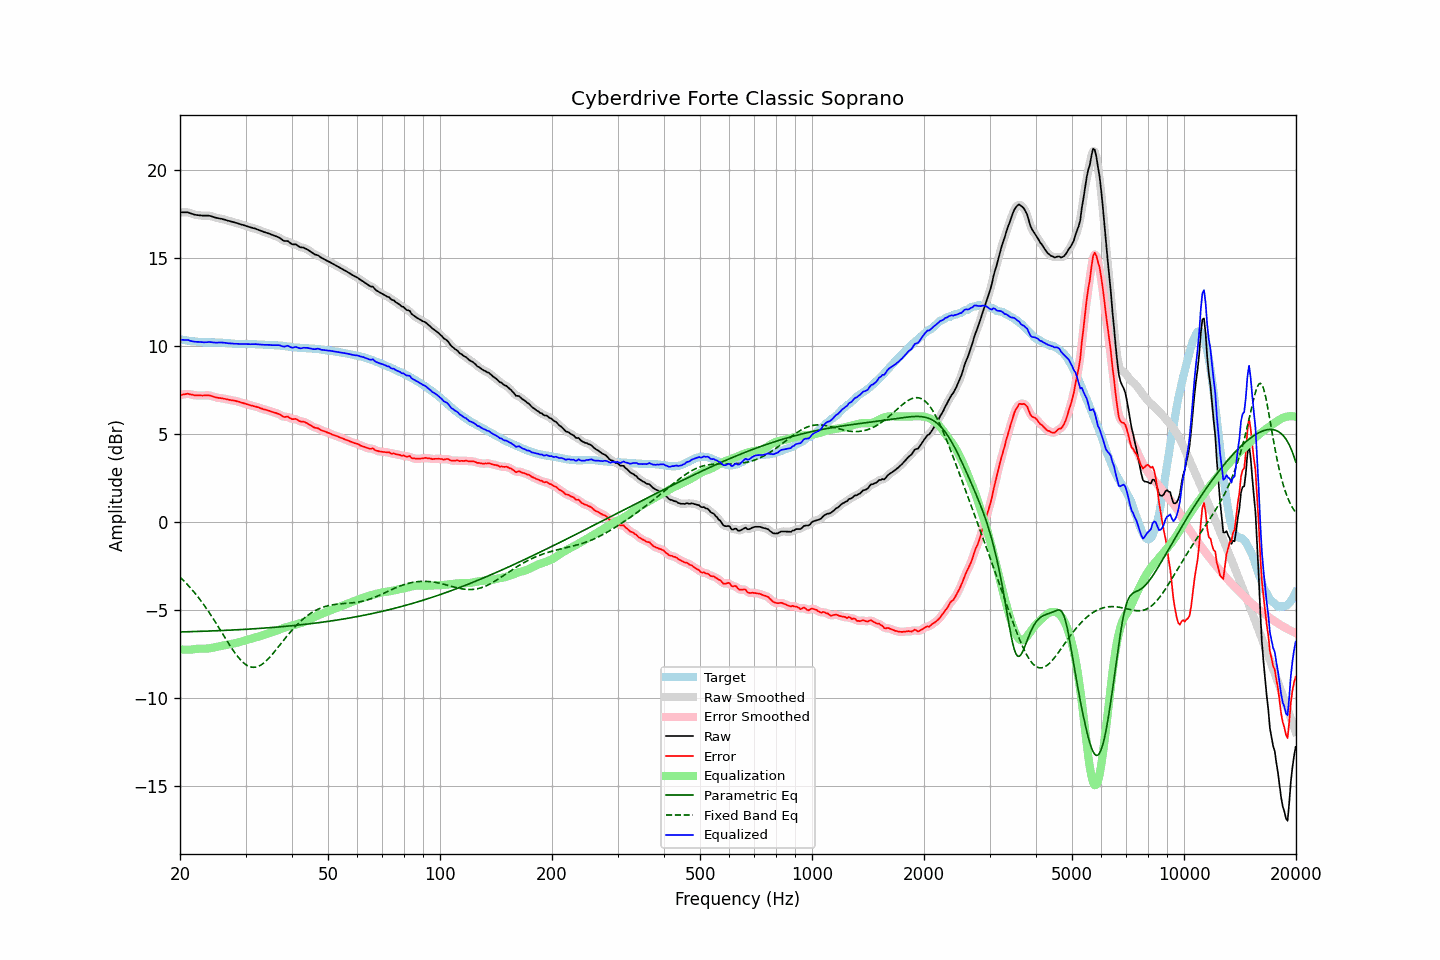

The file beside this chart, header and first rows:
frequency, raw, error, smoothed, error_smoothed, equalization, parametric_eq, fixed_band_eq, equalized_raw, equalized_smoothed, target
20.00, 17.60, 7.22, 17.60, 7.21, -7.24, -6.25, -3.13, 10.36, 10.36, 10.38
20.20, 17.60, 7.23, 17.61, 7.24, -7.25, -6.24, -3.22, 10.36, 10.36, 10.37
20.40, 17.60, 7.25, 17.61, 7.26, -7.25, -6.24, -3.31, 10.35, 10.36, 10.35
20.61, 17.60, 7.26, 17.61, 7.27, -7.25, -6.24, -3.40, 10.35, 10.35, 10.34
20.81, 17.60, 7.28, 17.60, 7.28, -7.26, -6.24, -3.49, 10.35, 10.35, 10.32
21.02, 17.60, 7.29, 17.59, 7.28, -7.25, -6.23, -3.59, 10.35, 10.34, 10.31
21.23, 17.56, 7.26, 17.57, 7.27, -7.25, -6.23, -3.69, 10.31, 10.31, 10.30
21.44, 17.53, 7.24, 17.53, 7.25, -7.25, -6.23, -3.79, 10.28, 10.29, 10.29
21.66, 17.50, 7.23, 17.50, 7.23, -7.24, -6.23, -3.90, 10.27, 10.26, 10.27
21.87, 17.47, 7.20, 17.47, 7.21, -7.22, -6.22, -4.01, 10.25, 10.25, 10.27
22.09, 17.45, 7.20, 17.45, 7.20, -7.21, -6.22, -4.12, 10.24, 10.24, 10.26
22.31, 17.44, 7.20, 17.44, 7.19, -7.20, -6.22, -4.23, 10.24, 10.24, 10.25
22.54, 17.43, 7.20, 17.43, 7.19, -7.20, -6.21, -4.35, 10.24, 10.23, 10.24
22.76, 17.42, 7.20, 17.42, 7.19, -7.20, -6.21, -4.47, 10.23, 10.23, 10.23
22.99, 17.41, 7.19, 17.42, 7.19, -7.20, -6.21, -4.60, 10.22, 10.22, 10.23
23.22, 17.41, 7.20, 17.41, 7.19, -7.20, -6.20, -4.72, 10.21, 10.21, 10.21
23.45, 17.41, 7.20, 17.41, 7.20, -7.20, -6.20, -4.85, 10.22, 10.22, 10.21
23.69, 17.41, 7.20, 17.41, 7.20, -7.19, -6.20, -4.98, 10.22, 10.22, 10.21
23.92, 17.41, 7.20, 17.41, 7.19, -7.18, -6.19, -5.12, 10.23, 10.23, 10.21
24.16, 17.39, 7.18, 17.39, 7.18, -7.16, -6.19, -5.26, 10.23, 10.23, 10.21
24.40, 17.36, 7.15, 17.36, 7.15, -7.15, -6.19, -5.40, 10.21, 10.22, 10.21
24.65, 17.33, 7.12, 17.33, 7.12, -7.13, -6.18, -5.54, 10.21, 10.21, 10.21
24.89, 17.30, 7.09, 17.30, 7.09, -7.11, -6.18, -5.68, 10.20, 10.20, 10.21
25.14, 17.28, 7.07, 17.28, 7.07, -7.08, -6.18, -5.83, 10.20, 10.20, 10.21
25.39, 17.26, 7.05, 17.26, 7.06, -7.06, -6.17, -5.98, 10.20, 10.20, 10.21
25.65, 17.24, 7.04, 17.25, 7.04, -7.04, -6.17, -6.13, 10.20, 10.20, 10.20
25.91, 17.23, 7.04, 17.23, 7.03, -7.03, -6.16, -6.27, 10.21, 10.20, 10.20
26.16, 17.20, 7.02, 17.21, 7.02, -7.01, -6.16, -6.42, 10.19, 10.20, 10.19
26.43, 17.18, 7.00, 17.18, 7.00, -6.99, -6.16, -6.57, 10.19, 10.19, 10.18
26.69, 17.15, 6.98, 17.15, 6.98, -6.98, -6.15, -6.72, 10.17, 10.17, 10.17
26.96, 17.12, 6.96, 17.13, 6.96, -6.96, -6.15, -6.86, 10.16, 10.16, 10.16
27.23, 17.10, 6.94, 17.10, 6.94, -6.95, -6.14, -7.01, 10.16, 10.15, 10.16
27.50, 17.07, 6.92, 17.07, 6.93, -6.93, -6.14, -7.15, 10.14, 10.15, 10.15
27.77, 17.05, 6.91, 17.05, 6.91, -6.91, -6.13, -7.28, 10.14, 10.14, 10.14
28.05, 17.02, 6.89, 17.02, 6.89, -6.89, -6.13, -7.41, 10.13, 10.14, 10.13
28.33, 17.00, 6.88, 17.00, 6.87, -6.87, -6.12, -7.54, 10.13, 10.13, 10.13
28.62, 16.97, 6.85, 16.97, 6.85, -6.85, -6.12, -7.66, 10.13, 10.12, 10.13
28.90, 16.94, 6.83, 16.94, 6.82, -6.82, -6.12, -7.77, 10.12, 10.12, 10.11
29.19, 16.91, 6.79, 16.92, 6.80, -6.80, -6.11, -7.87, 10.12, 10.12, 10.12
29.48, 16.89, 6.77, 16.89, 6.77, -6.77, -6.10, -7.96, 10.12, 10.12, 10.12
29.78, 16.86, 6.74, 16.86, 6.74, -6.74, -6.10, -8.04, 10.12, 10.12, 10.12
30.08, 16.83, 6.71, 16.83, 6.72, -6.71, -6.09, -8.10, 10.12, 10.12, 10.12
30.38, 16.80, 6.69, 16.80, 6.69, -6.69, -6.09, -8.16, 10.12, 10.11, 10.12
30.68, 16.77, 6.66, 16.77, 6.66, -6.66, -6.08, -8.20, 10.11, 10.11, 10.11
30.99, 16.74, 6.63, 16.74, 6.63, -6.64, -6.08, -8.23, 10.11, 10.11, 10.11
31.30, 16.72, 6.61, 16.72, 6.61, -6.61, -6.07, -8.25, 10.11, 10.11, 10.11
31.61, 16.69, 6.58, 16.69, 6.59, -6.58, -6.07, -8.25, 10.11, 10.11, 10.11
31.93, 16.67, 6.57, 16.67, 6.56, -6.56, -6.06, -8.25, 10.11, 10.11, 10.11
32.24, 16.63, 6.54, 16.63, 6.54, -6.53, -6.05, -8.22, 10.10, 10.10, 10.10
32.57, 16.60, 6.51, 16.60, 6.51, -6.50, -6.05, -8.19, 10.10, 10.10, 10.09
32.89, 16.56, 6.47, 16.56, 6.47, -6.48, -6.04, -8.14, 10.09, 10.09, 10.09
33.22, 16.53, 6.44, 16.53, 6.44, -6.45, -6.04, -8.08, 10.09, 10.08, 10.09
33.55, 16.49, 6.41, 16.49, 6.41, -6.42, -6.03, -8.02, 10.07, 10.08, 10.09
33.89, 16.46, 6.39, 16.46, 6.39, -6.39, -6.02, -7.94, 10.07, 10.07, 10.07
34.23, 16.43, 6.36, 16.43, 6.36, -6.36, -6.02, -7.86, 10.07, 10.07, 10.07
34.57, 16.40, 6.33, 16.40, 6.34, -6.33, -6.01, -7.76, 10.07, 10.07, 10.07
34.92, 16.37, 6.31, 16.37, 6.30, -6.31, -6.00, -7.67, 10.07, 10.06, 10.06
35.27, 16.33, 6.27, 16.34, 6.27, -6.28, -5.99, -7.56, 10.05, 10.06, 10.06
35.62, 16.30, 6.24, 16.30, 6.25, -6.25, -5.99, -7.45, 10.06, 10.05, 10.06
35.97, 16.26, 6.22, 16.27, 6.22, -6.21, -5.98, -7.34, 10.05, 10.05, 10.05
... 635 more rows
